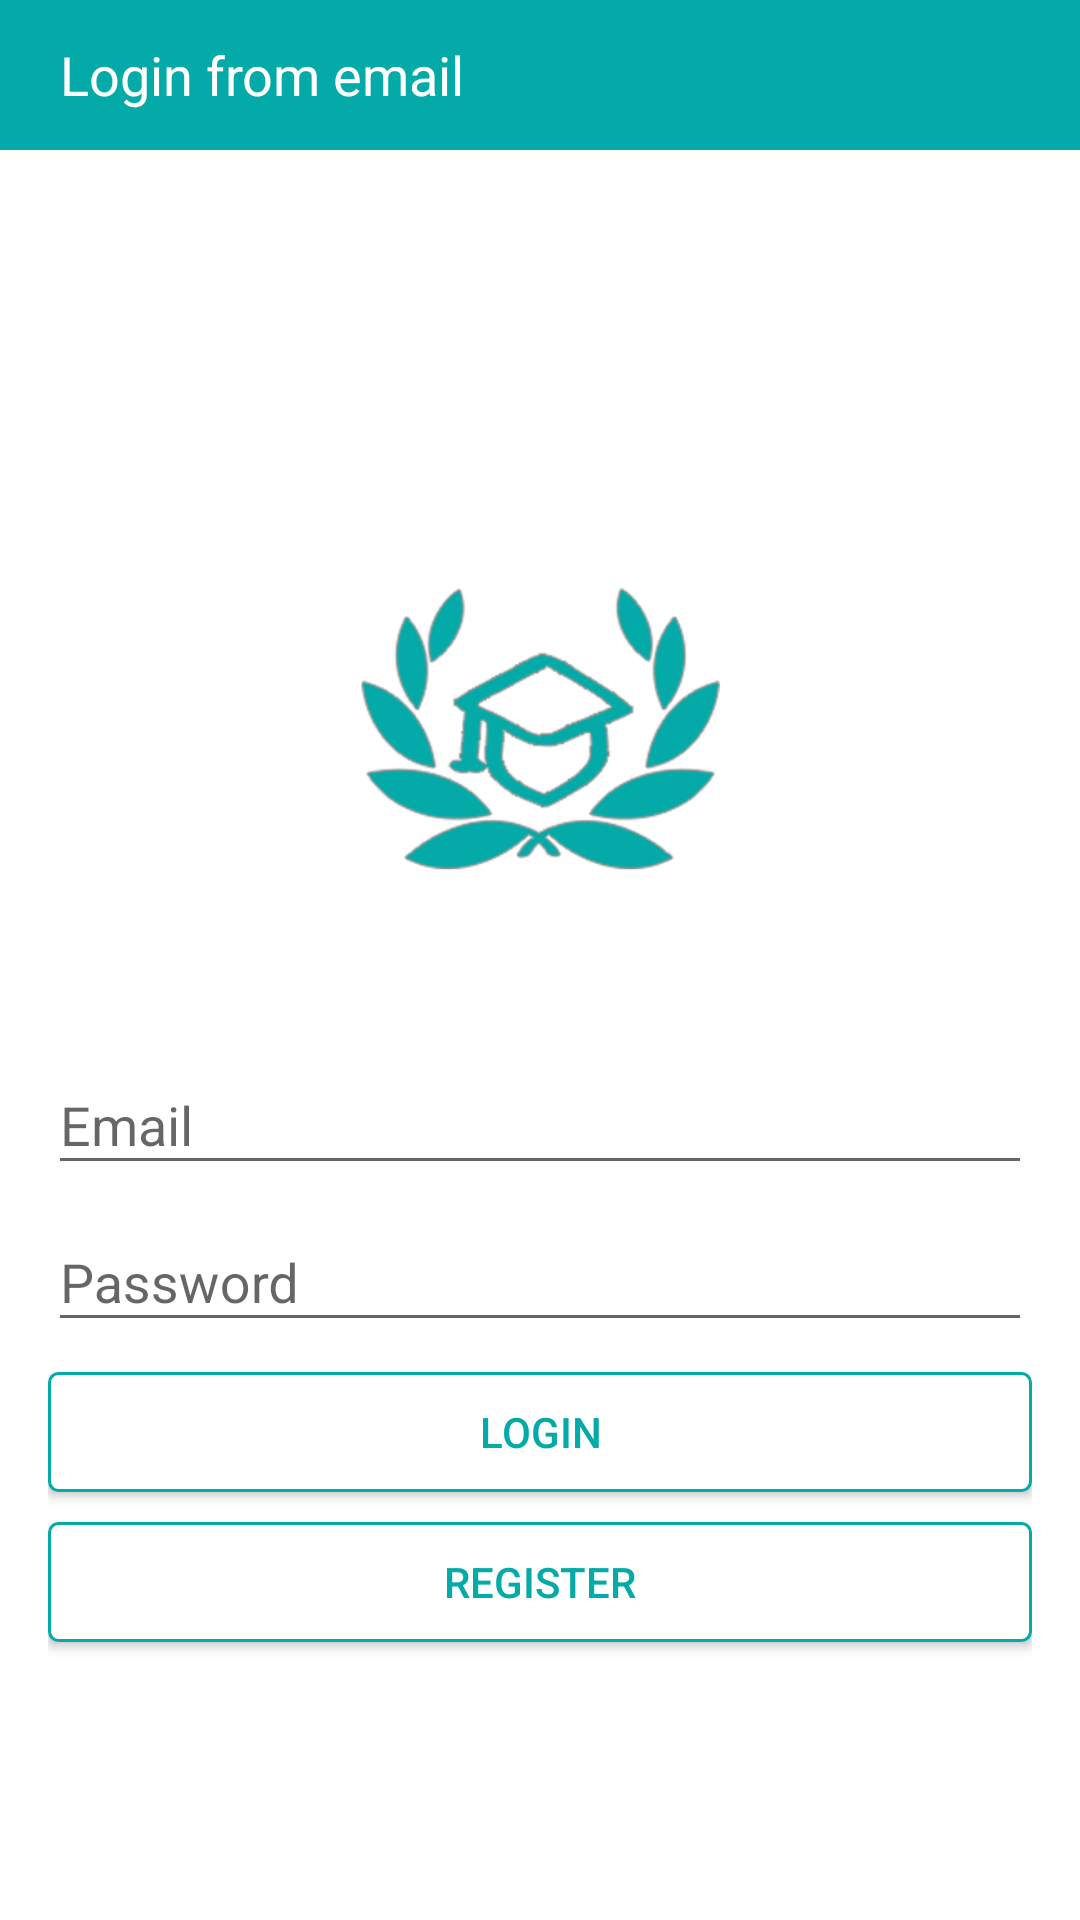

Android layout source for this screen:
<!-- AndroidManifest.xml: application theme AppTheme -->
<!-- res/layout/activity_login_email.xml -->
<?xml version="1.0" encoding="utf-8"?>
<LinearLayout xmlns:android="http://schemas.android.com/apk/res/android"
    android:layout_width="match_parent"
    android:layout_height="match_parent"
    android:orientation="vertical"
    android:background="@color/white">

    <LinearLayout
        android:layout_width="match_parent"
        android:layout_height="50dp"
        android:background="@color/colorPrimary"
        android:orientation="horizontal">

        <TextView
            android:layout_width="match_parent"
            android:layout_height="wrap_content"
            android:layout_gravity="center"
            android:layout_marginLeft="20dp"
            android:text="Login from email"
            android:textColor="@color/white"
            android:textSize="18sp" />
    </LinearLayout>

    <LinearLayout
        android:layout_width="match_parent"
        android:layout_height="match_parent"
        android:layout_gravity="center"
        android:gravity="center"
        android:orientation="vertical"
        android:padding="16dp">


        <ImageView
            android:layout_width="150dp"
            android:layout_height="200dp"
            android:src="@drawable/logo" />

        <android.support.design.widget.TextInputLayout
            android:id="@+id/input_email"
            android:layout_width="match_parent"
            android:layout_height="wrap_content">

            <EditText
                android:id="@+id/et_email"
                android:layout_width="match_parent"
                android:layout_height="wrap_content"
                android:hint="@string/hint_email"
                android:singleLine="true"
                android:textSize="@dimen/text_size" />
        </android.support.design.widget.TextInputLayout>

        <android.support.design.widget.TextInputLayout
            android:id="@+id/input_password"
            android:layout_width="match_parent"
            android:layout_height="wrap_content">

            <EditText
                android:id="@+id/et_password"
                android:layout_width="match_parent"
                android:layout_height="wrap_content"
                android:hint="@string/hint_password"
                android:inputType="textPassword"
                android:singleLine="true"
                android:textSize="@dimen/text_size" />
        </android.support.design.widget.TextInputLayout>


        <Button
            android:id="@+id/btn_login"
            android:layout_width="match_parent"
            android:layout_height="40dp"
            android:layout_gravity="center"
            android:layout_marginTop="10dp"
            android:background="@drawable/custom_button"
            android:text="login"
            android:textColor="@color/colorPrimary" />

        <Button
            android:id="@+id/btn_register"
            android:layout_width="match_parent"
            android:layout_height="40dp"
            android:layout_gravity="center"
            android:layout_marginTop="10dp"
            android:background="@drawable/custom_button"
            android:text="Register"
            android:textColor="@color/colorPrimary" />
    </LinearLayout>
</LinearLayout>
<!-- resources referenced by this layout -->
<resources>
  <color name="colorPrimary">#03AAA7</color>
  <color name="white">#fff</color>
  <!-- drawable custom_button (drawable) -->
  <?xml version="1.0" encoding="utf-8"?>
  <selector xmlns:android="http://schemas.android.com/apk/res/android">
      <item android:drawable="@drawable/white_button" android:state_focused="true"></item>
      <item android:drawable="@drawable/green_button" android:state_pressed="true"></item>
      <item android:drawable="@drawable/white_button"></item>
  </selector>
  <!-- drawable logo: png bitmap (drawable, 42667 bytes) -->
  <string name="hint_email">Email</string>
  <string name="hint_password">Password</string>
  <style name="AppTheme" parent="Theme.AppCompat.Light.NoActionBar">
          <item name="android:colorPrimary">@color/PrimaryColor</item>
          <item name="android:colorPrimaryDark">@color/PrimaryDarkColor</item>
          <item name="windowActionBar">false</item>
          <item name="windowActionModeOverlay">true</item>
          <item name="android:windowDrawsSystemBarBackgrounds">true</item>
          <item name="android:statusBarColor">@android:color/transparent</item>
          
      </style>
  <!-- drawable white_button (drawable) -->
  <?xml version="1.0" encoding="utf-8"?>
  <selector xmlns:android="http://schemas.android.com/apk/res/android" >
      <item android:state_pressed="true" >
          <shape android:shape="rectangle"  >
              <corners android:radius="3dip" />
              <stroke android:width="1dip" android:color="@color/colorPrimary" />
              <gradient android:angle="-90" android:startColor="@color/white" android:endColor="@color/white"  />
          </shape>
      </item>
      <item android:state_focused="true">
          <shape android:shape="rectangle"  >
              <corners android:radius="3dip" />
              <stroke android:width="1dip" android:color="@color/white" />
              <solid android:color="@color/white"/>
          </shape>
      </item>
      <item >
          <shape android:shape="rectangle"  >
              <corners android:radius="3dip" />
              <stroke android:width="1dip" android:color="@color/colorPrimary" />
              <gradient android:angle="-90" android:startColor="@color/white" android:endColor="@color/white" />
          </shape>
      </item>
  </selector>
  <!-- drawable green_button (drawable) -->
  <?xml version="1.0" encoding="utf-8"?>
  <selector xmlns:android="http://schemas.android.com/apk/res/android" >
      <item android:state_pressed="true" >
          <shape android:shape="rectangle"  >
              <corners android:radius="3dip" />
              <stroke android:width="1dip" android:color="@color/colorPrimary" />
              <gradient android:angle="-90" android:startColor="@color/colorPrimary" android:endColor="@color/colorPrimaryDark"  />
          </shape>
      </item>
      <item android:state_focused="true">
          <shape android:shape="rectangle"  >
              <corners android:radius="3dip" />
              <stroke android:width="1dip" android:color="@color/colorPrimary" />
              <solid android:color="@color/colorPrimary"/>
          </shape>
      </item>
      <item >
          <shape android:shape="rectangle"  >
              <corners android:radius="3dip" />
              <stroke android:width="1dip" android:color="@color/colorPrimary" />
              <gradient android:angle="-90" android:startColor="@color/colorPrimary" android:endColor="@color/colorPrimary" />
          </shape>
      </item>
  </selector>
  <color name="PrimaryColor">#03AAA7</color>
  <color name="PrimaryDarkColor">#00c3c1</color>
  <color name="colorPrimaryDark">#00c3c1</color>
</resources>
